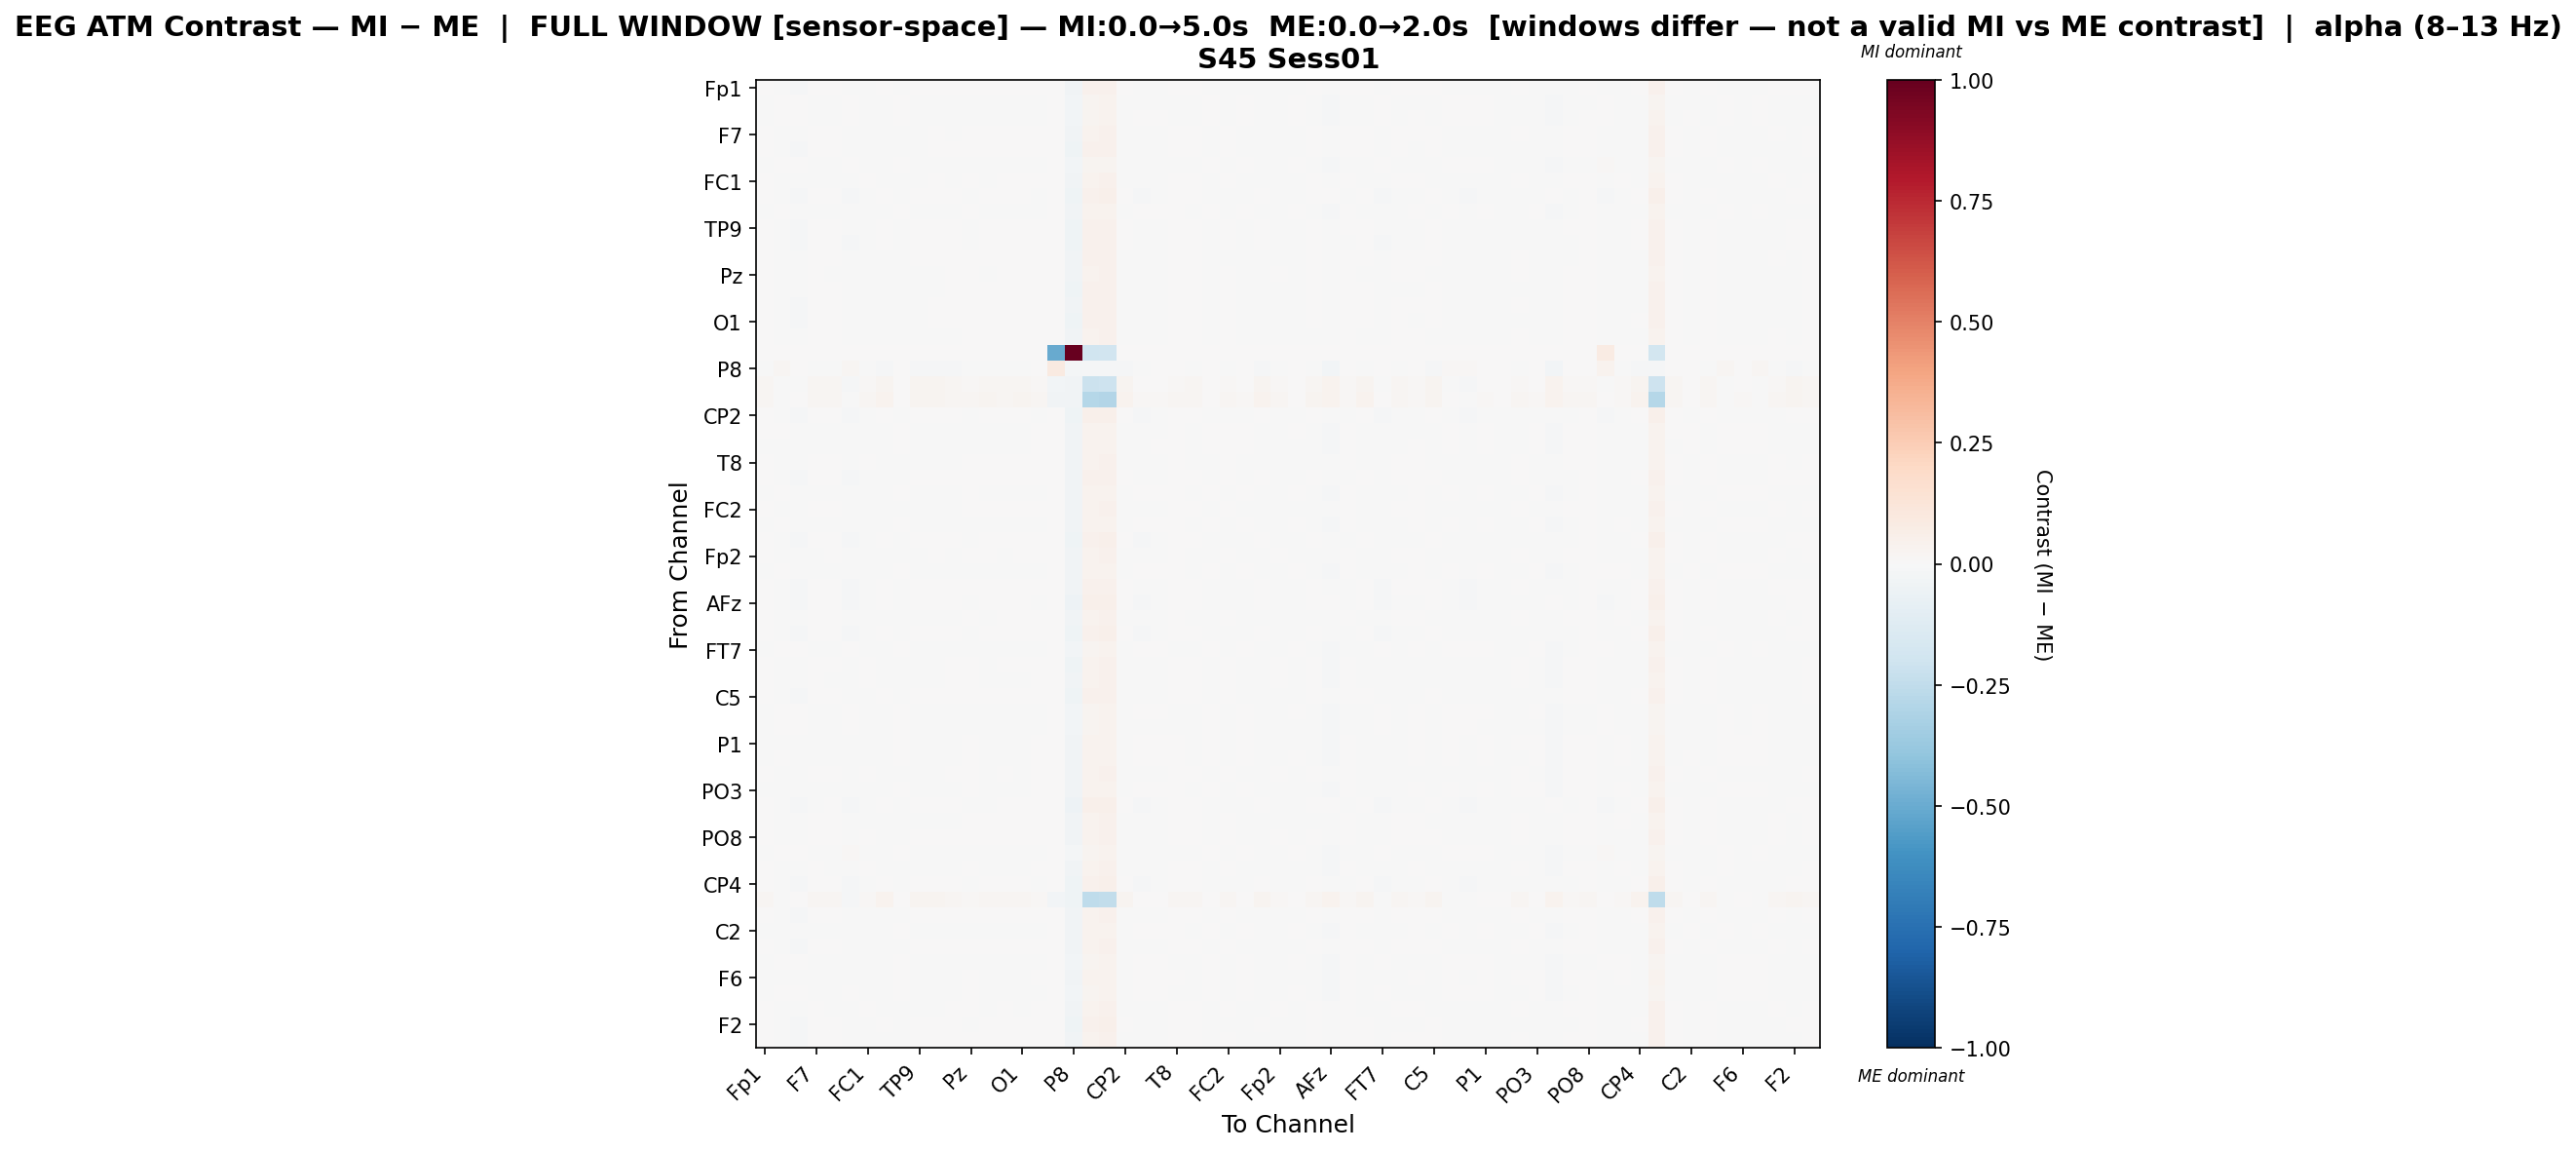

The table this chart was drawn from, first rows:
, Fp1, Fz, F3, F7, FT9, FC5, FC1, C3, T7, TP9, CP5, CP1, Pz, P3, P7, O1, Oz, O2, P8, TP10, CP6, CP2, Cz
Fp1, 0.00231, -0.005939, -0.008744, 0.000398, 0.003119, -0.006943, -0.00173, 0.0005583, -0.00451, 0.0009781, 0.00219, 0.0003041, 0.001474, 0.002886, 0.001909, 0.00294, 0.0004624, 0.0, -0.03801, 0.04002, 0.04327, 0.0005024, -0.004658
Fz, -0.001386, 0.004588, 0.0007374, -0.001628, -0.002455, 0.002361, -0.0008848, -0.004984, 0.0003289, -0.003121, -0.003305, -0.002583, -0.0009858, -0.002328, -0.001793, -0.002043, -0.0007438, 0.0, -0.02682, 0.02663, 0.03129, -0.005178, -0.0004206
F3, -0.002176, 0.00342, 0.0017, -0.001918, -0.0028, 0.001472, -0.001558, -0.004984, 0.001143, -0.003694, -0.003116, -0.002615, -0.0008957, -0.002615, -0.00236, -0.002395, -0.0008506, 0.0, -0.03063, 0.03038, 0.03463, -0.005099, 2.997125358708431e-05
F7, 0.001082, -0.004813, -0.007512, 0.0009495, 0.001725, -0.006193, -0.001417, -0.00154, -0.003359, -0.0006403, 0.0008668, -5.069598643623475e-05, 0.001933, 0.001813, 0.001198, 0.001774, 0.001188, 0.0, -0.03773, 0.03859, 0.04191, -0.001602, -0.003677
FT9, 0.003997, -0.005732, -0.008593, 0.002105, 0.001641, -0.007495, -0.0008639, -0.0008395, -0.00375, -0.0001287, 0.0004663, 0.001561, 0.0005743, 0.001546, 0.002106, 0.00178, 0.001485, 0.0, -0.03935, 0.04032, 0.04351, -0.001695, -0.006507
FC5, -0.001291, 0.005144, 0.001202, -0.00169, -0.002752, 0.006329, -0.001057, -0.004953, 0.0002666, -0.003142, -0.003545, -0.00277, -0.001057, -0.00234, -0.001939, -0.002432, -0.0007624, 0.000434, -0.0245, 0.02408, 0.02897, -0.005523, -0.0002268
FC1, 0.0003553, -0.003648, -0.005392, -0.0002928, -0.0006163, -0.005138, 0.0002183, -0.002856, -0.001824, -0.001299, 0.0001023, -0.0003835, 0.001245, -0.0002455, 7.536111427582009e-06, 0.0001913, 0.001314, 0.0, -0.03709, 0.03594, 0.04042, -0.003155, -0.002221
C3, 0.002903, -0.006997, -0.009436, 0.0009258, 0.0007557, -0.008228, -0.00224, 0.004671, -0.005583, 0.001931, 0.003227, 0.001072, -0.001236, 0.000675, 0.0009803, 0.001856, -0.000123, 0.0, -0.04192, 0.04687, 0.04922, 0.004313, -0.008207
T7, -0.001157, 3.787048118148083e-05, -0.002329, -0.001116, -0.0016, -0.001695, -0.001183, -0.00428, 0.001495, -0.0034, -0.003181, -0.002802, 9.494287590357596e-05, -0.001877, -0.001454, -0.00166, -0.0003448, 0.0, -0.03129, 0.03143, 0.0358, -0.004744, 0.0004343
TP9, 0.003363, -0.005555, -0.008287, 0.001273, 0.001123, -0.006903, -0.001437, 0.001048, -0.004521, 0.0009045, 0.001722, 0.001979, -0.0002257, 0.0006644, 0.001715, 0.002131, 0.000795, 0.0, -0.04191, 0.04363, 0.04627, 0.0003795, -0.007344
CP5, 0.004522, -0.006513, -0.008194, 0.002142, 0.001292, -0.008089, -1.0660742811871023e-05, 0.001514, -0.0051, 0.0008292, 0.00188, 0.003007, -0.0002526, 0.0009443, 0.0019, 0.002118, 0.0006575, 0.0, -0.04198, 0.04424, 0.04685, 0.0002874, -0.007496
CP1, 0.00183, -0.005639, -0.007727, 0.0007916, 0.001929, -0.007301, -0.0009207, -0.0007899, -0.004513, 0.0004673, 0.002436, 0.001333, 0.00141, 0.002376, 0.001583, 0.002522, 0.0006751, 0.0, -0.0387, 0.03978, 0.04303, -0.0003994, -0.004454
Pz, 0.002249, -0.003918, -0.007059, 0.00134, -1.1742163064406621e-05, -0.005715, -1.1968534301059772e-05, -0.002792, -0.002519, -0.001522, -0.0009937, 0.0004277, 0.001617, -0.0003134, 0.0005038, 0.0002165, 0.002051, 0.0, -0.03584, 0.03694, 0.0402, -0.002972, -0.004414
P3, 0.004171, -0.004996, -0.007779, 0.002066, 0.001237, -0.006499, -0.000645, -0.0008399, -0.003562, -0.0009862, -6.70831815280757e-05, 0.001856, 0.0003573, 0.0009125, 0.002229, 0.001915, 0.001355, 0.0, -0.04, 0.04074, 0.04403, -0.002045, -0.006645
P7, 0.002229, -0.005227, -0.007931, 0.001788, 0.001636, -0.007071, -0.001, -0.001253, -0.003819, -0.000183, 0.001115, 0.001034, 0.001206, 0.001898, 0.001491, 0.002135, 0.00117, 0.0, -0.03861, 0.03987, 0.04305, -0.001133, -0.005476
O1, 0.003853, -0.005552, -0.008143, 0.001836, 0.001442, -0.007396, -0.0005698, -0.0009897, -0.004146, -0.0001951, 0.0008968, 0.001801, 0.0003741, 0.001704, 0.002061, 0.002299, 0.001103, 0.0, -0.03932, 0.04115, 0.04437, -0.0007175, -0.00686
Oz, 0.0008984, -0.004556, -0.007052, 0.0006509, 0.000584, -0.006071, -0.0002322, -0.00232, -0.002689, -0.0008335, -0.0004184, -0.0004668, 0.001847, 0.0005597, 0.0005094, 0.0005174, 0.001638, 0.0, -0.0359, 0.03667, 0.04028, -0.002675, -0.002355
O2, 0.0, 0.0, 0.0, 0.0, 0.0, 0.0, 0.0, 0.0, 0.0, 0.0, 0.0, 0.0, 0.0, 0.0, 0.0, 0.0, 0.0, -0.5057, 1.0, -0.2023, -0.1875, 0.0, 0.0
P8, -0.004076, 0.01618, 0.004708, -0.005152, -0.005087, 0.02014, -0.006596, -0.01168, 0.007528, -0.01143, -0.01017, -0.007841, -4.3055538142006726e-05, -0.007198, -0.00469, -0.005576, 0.0008398, 0.08666, -0.01972, -0.01418, -0.01001, -0.01522, -0.002609
TP10, 0.01931, -0.007185, -0.001971, 0.01653, 0.01961, -0.01137, 0.01098, 0.03017, 0.001269, 0.0238, 0.02501, 0.01791, 0.01288, 0.01987, 0.01917, 0.02084, 0.01298, -0.02401, -0.03865, -0.2155, -0.2079, 0.02936, 0.004562
CP6, 0.02295, -0.002052, 0.003198, 0.02012, 0.02334, -0.006186, 0.01634, 0.0333, 0.006489, 0.02748, 0.02878, 0.02159, 0.01644, 0.02351, 0.02278, 0.02447, 0.0173, -0.03841, -0.03553, -0.2839, -0.2937, 0.03263, 0.009367
CP2, 0.003545, -0.006728, -0.008856, 0.0006753, 0.0004031, -0.008518, -0.001755, 0.004457, -0.005769, 0.001315, 0.002321, 0.001755, -0.0008296, 0.0005389, 0.00122, 0.001983, -1.680525303935765e-05, 0.0, -0.04369, 0.04722, 0.04958, 0.003202, -0.007993
Cz, 0.0002162, 7.821210768295369e-05, -0.002104, -0.0001086, -0.00268, -0.001544, -0.0001006, -0.005454, 0.001817, -0.005002, -0.004281, -0.001245, -0.0006478, -0.003572, -0.001773, -0.002557, 0.001455, 0.0, -0.03579, 0.03345, 0.03736, -0.006426, -0.001065
C4, -0.0004005, -0.0001817, -0.001749, -0.0003723, -0.00289, -0.001802, -8.401593692717968e-05, -0.004873, 0.00179, -0.003919, -0.003704, -0.001686, -0.0005559, -0.002501, -0.001964, -0.002765, 0.0005731, 0.0, -0.03386, 0.03245, 0.03673, -0.00546, -0.0002334
T8, 0.0007749, -0.004185, -0.006557, 0.000734, 0.001032, -0.005705, 5.147706972412087e-05, -0.002257, -0.002791, -0.001345, -0.0005427, -0.0005665, 0.002172, 0.0008238, 0.0003874, 0.0005756, 0.001421, 0.0, -0.03584, 0.03733, 0.0406, -0.002227, -0.002664
FT10, 0.002032, -0.006082, -0.008886, 0.00084, 0.002974, -0.008117, -0.001091, -0.0002498, -0.004939, 0.001216, 0.002131, 0.0005383, 0.001953, 0.002737, 0.002032, 0.003065, 0.0005787, 0.0, -0.03783, 0.03997, 0.04319, 0.0003529, -0.004556
FC6, -0.001195, 0.0003803, -0.002528, -0.001555, -0.001944, -0.001711, -0.001235, -0.004396, 0.001489, -0.003434, -0.00301, -0.002846, 0.0001298, -0.001921, -0.001496, -0.001703, -0.0001921, 0.0, -0.03253, 0.03202, 0.03637, -0.00498, 0.0003806
FC2, 0.0004483, -0.004266, -0.006759, 0.0003821, 0.0005218, -0.005986, -0.0005945, -0.002768, -0.002492, -0.001399, -0.0001827, -0.0004379, 0.00208, 0.0007045, 0.0003572, 0.000753, 0.001781, 0.0, -0.03687, 0.03741, 0.04081, -0.002644, -0.002571
F4, -0.001513, 0.00039, -0.002337, -0.001276, -0.001644, -0.001424, -0.001941, -0.004425, 0.001683, -0.00355, -0.003126, -0.002959, -0.0005489, -0.002034, -0.001699, -0.001909, -9.420111820192804e-05, 0.0, -0.03215, 0.03187, 0.0363, -0.004893, 0.000285
F8, 0.002852, -0.006091, -0.009159, 0.0005451, 0.001156, -0.007889, -0.002041, 0.00343, -0.004845, 0.0008493, 0.00206, 0.0009949, -0.0006447, 0.0001409, 0.0009996, 0.001878, 0.0004608, 0.0, -0.04303, 0.04655, 0.04886, 0.002493, -0.00799
Fp2, 0.0004075, -0.003847, -0.005655, -3.292504359436688e-06, 0.0002472, -0.00459, -9.965281535688594e-05, -0.002605, -0.002632, -0.001612, 8.35129479858119e-05, -0.0002795, 0.001989, 0.000314, -0.0003009, 0.0002692, 0.001603, 0.0, -0.03696, 0.03702, 0.04031, -0.002495, -0.00244
AF7, -0.001566, 0.0004997, -0.00171, -0.001138, -0.002326, -0.00174, -0.001136, -0.004719, 0.002146, -0.003808, -0.003194, -0.003234, -0.0004714, -0.001997, -0.001634, -0.001964, -0.0001275, 0.0, -0.03234, 0.03127, 0.03581, -0.005797, 6.791636746631754e-05
AF3, 0.002287, -0.006949, -0.008469, 0.001003, 0.002565, -0.008324, -0.0007592, 0.0003904, -0.004993, 0.001286, 0.003135, 0.001335, 0.001219, 0.003108, 0.001946, 0.003068, 0.0002932, 0.0, -0.03852, 0.04052, 0.04386, 0.0006031, -0.004725
AFz, 0.002559, -0.00704, -0.01014, 0.000275, 0.001136, -0.008995, -0.002686, 0.005124, -0.005494, 0.0007817, 0.001323, 0.0007875, -0.0009945, 6.023917317461016e-05, 0.0009828, 0.001897, -0.0001824, 0.0, -0.04741, 0.05098, 0.05325, 0.003138, -0.008773
F1, 0.0004073, -0.003954, -0.00651, 0.0004389, 0.0001634, -0.0054, -0.0006486, -0.002733, -0.001968, -0.001603, -0.001185, -0.001231, 0.001618, -0.000319, 0.0001118, 0.0001194, 0.001316, 0.0, -0.03469, 0.03576, 0.03939, -0.003269, -0.001877
F5, 0.003875, -0.006582, -0.009752, 0.001315, 0.001512, -0.008627, -0.001642, 0.003395, -0.005471, 0.001204, 0.001708, 0.001644, -0.0005981, 0.0004808, 0.001434, 0.002225, 3.612412004254459e-05, 0.0, -0.04074, 0.04599, 0.04835, 0.00258, -0.008108
FT7, -0.001487, 0.003197, 0.0007509, -0.00182, -0.002603, 0.00137, -0.001601, -0.005045, 0.001606, -0.003663, -0.003639, -0.003052, -0.0005042, -0.002603, -0.00226, -0.00229, -0.0008521, 0.0, -0.0301, 0.02981, 0.03424, -0.005432, 0.0004156
FC3, 0.003143, -0.003973, -0.006638, 0.002648, 0.0005562, -0.005857, 0.0009444, -0.00365, -0.002582, -0.002862, -0.002357, 0.001623, 0.001722, -0.0007197, 0.001235, 0.0005754, 0.002537, 0.0, -0.03986, 0.0388, 0.04196, -0.00459, -0.005494
C1, 0.001564, -0.002761, -0.004952, 0.001595, -0.0003906, -0.004691, 0.001815, -0.004223, -0.00156, -0.003594, -0.003515, 0.000496, 0.001372, -0.001652, -0.0003687, -0.0009415, 0.002802, 0.0, -0.03634, 0.03615, 0.03926, -0.004899, -0.003429
C5, 0.003732, -0.005595, -0.008662, 0.001535, 0.001358, -0.007706, -0.001229, 0.0004274, -0.004285, 0.0004585, 0.001664, 0.002065, 0.0001322, 0.00112, 0.00206, 0.002482, 0.0007693, 0.0, -0.04104, 0.04291, 0.04591, -3.423453459230502e-05, -0.007553
TP7, -0.0009883, 0.003047, 0.001178, -0.001417, -0.002552, 0.001258, -0.001371, -0.004611, 0.001101, -0.003275, -0.003889, -0.002646, -0.0005889, -0.002215, -0.001876, -0.002323, -0.0006482, 0.0, -0.02787, 0.02791, 0.03245, -0.005503, 0.0002407
CP3, -0.001567, 0.005409, 0.001192, -0.001482, -0.002738, 0.00396, -0.001233, -0.004967, 0.0007851, -0.003308, -0.004016, -0.002647, -0.0009648, -0.002307, -0.001955, -0.002328, -0.0007182, 0.0, -0.02692, 0.0266, 0.03126, -0.005595, -0.0002126
P1, -0.001254, -0.0001005, -0.002635, -0.001299, -0.001388, -0.001787, -0.0007976, -0.00445, 0.001258, -0.003394, -0.003179, -0.002809, 0.0002643, -0.001687, -0.001538, -0.001951, 0.0002416, 0.0, -0.033, 0.03228, 0.03662, -0.005124, 0.0004331
P5, -0.001809, 0.0002763, -0.002143, -0.001647, -0.001637, -0.001615, -0.001261, -0.0051, 0.001573, -0.003657, -0.003236, -0.00307, 0.0003081, -0.001847, -0.001702, -0.001721, 0.0001959, 0.0, -0.03337, 0.03194, 0.03624, -0.005389, 0.0006753
PO7, 0.002247, -0.003587, -0.006618, 0.002214, 0.0001302, -0.005105, 0.0003765, -0.003411, -0.002202, -0.002511, -0.002096, 0.0009155, 0.001285, -0.0008566, 0.00063, -0.0001225, 0.002649, 0.0, -0.03769, 0.03775, 0.04106, -0.004151, -0.004743
PO3, -0.001159, -0.0005569, -0.003213, -0.001602, -0.001201, -0.002706, -0.001011, -0.004436, 0.001255, -0.003202, -0.002781, -0.002621, 0.0003489, -0.001591, -0.001658, -0.001671, 0.0002337, 0.0, -0.03358, 0.03297, 0.03723, -0.004717, 0.0003357
POz, 0.002083, -0.007248, -0.009114, -0.0002157, 0.0005809, -0.008901, -0.001964, 0.005147, -0.005981, 0.0004433, 0.002038, 0.001007, -0.00143, -0.0004378, 0.0002157, 0.001219, 3.9857610883485156e-05, 0.0, -0.04808, 0.05169, 0.05396, 0.003807, -0.008219
PO4, 0.0005569, -0.004203, -0.00669, 0.0004927, 0.0004254, -0.005732, -2.7040103633404384e-05, -0.002669, -0.002317, -0.001178, -0.0007628, -0.0008097, 0.001872, 0.0002176, 0.0001683, 0.0001742, 0.001754, 0.0, -0.03576, 0.03617, 0.03994, -0.003026, -0.001978
PO8, 0.001711, -0.006093, -0.00712, 0.001524, 0.0007651, -0.007353, 0.0002476, -0.001273, -0.004501, 0.0002051, 0.000777, 0.001252, 0.001455, 0.001134, 0.001566, 0.00137, 0.001254, 0.0, -0.03478, 0.03778, 0.04137, -0.001471, -0.003192
P2, -0.002463, 0.005939, 0.00126, -0.002318, -0.0035, 0.01006, -0.00127, -0.006571, 0.0003406, -0.00464, -0.004794, -0.003956, -0.001519, -0.00303, -0.002587, -0.003155, -0.001224, 0.004923, -0.01682, 0.02707, 0.03152, -0.00708, -0.0005603
CPz, 0.0005464, -0.002082, -0.005294, 0.0003941, -0.001209, -0.003927, 0.001228, -0.004219, -0.0008026, -0.002733, -0.002317, -0.0008223, 0.0006913, -0.001337, -0.0009937, -0.001376, 0.001747, 0.0, -0.03606, 0.03509, 0.0394, -0.004586, -0.00246
CP4, 0.003286, -0.006284, -0.009401, 0.0007102, 0.0007144, -0.008442, -0.001242, 0.004595, -0.005111, 0.0012, 0.001912, 0.001073, -0.001178, 0.0004004, 0.001166, 0.001843, -7.94355276671548e-05, 0.0, -0.04152, 0.04671, 0.04913, 0.003277, -0.00826
TP8, 0.02127, -0.004875, 0.0003806, 0.01846, 0.02162, -0.009046, 0.01348, 0.03207, 0.003655, 0.0258, 0.02706, 0.01996, 0.01463, 0.02183, 0.02111, 0.0228, 0.01533, -0.02908, -0.03912, -0.2517, -0.2497, 0.03118, 0.007013
C6, 0.002802, -0.005961, -0.009037, 0.001472, 0.002495, -0.007798, -0.001041, -0.0008673, -0.004549, 0.0006932, 0.001108, 0.0008087, 0.001757, 0.002284, 0.002233, 0.002431, 0.0008024, 0.0, -0.03559, 0.0384, 0.04181, -0.0009168, -0.004117
C2, -0.001462, -0.0001339, -0.00175, -0.001299, -0.001847, -0.001657, -0.0006606, -0.004376, 0.0009657, -0.003223, -0.002454, -0.002082, -0.0001909, -0.002082, -0.001723, -0.001932, -0.000233, 0.0, -0.03305, 0.03217, 0.03648, -0.004573, 0.0007307
FC4, 0.002399, -0.00587, -0.008206, 0.001515, 0.001787, -0.007349, -0.0008258, -0.000616, -0.004352, 0.0007374, 0.001539, 0.001032, 0.001613, 0.002445, 0.001943, 0.002109, 0.0008685, 0.0, -0.03668, 0.03841, 0.04185, -0.000998, -0.004083
FT8, -0.001602, 0.002696, 0.0007692, -0.001223, -0.002031, -0.000175, -0.001018, -0.004637, 0.0006955, -0.003316, -0.003283, -0.002675, -0.0005988, -0.001938, -0.0016, -0.001613, -0.0002642, 0.0, -0.02726, 0.02693, 0.03162, -0.004908, 4.8321120556009566e-05
F6, -0.001036, -0.0006638, -0.002818, -0.00118, -0.001467, -0.002522, -0.0005916, -0.004616, 0.0009645, -0.002991, -0.002985, -0.002409, 0.0005623, -0.001378, -0.001328, -0.001548, 0.000243, 0.0, -0.03341, 0.03256, 0.0368, -0.005106, 0.0005495
AF8, -0.002834, 0.003131, 0.001537, -0.002092, -0.001795, 0.001015, -0.0005591, -0.005506, 0.001169, -0.004178, -0.003531, -0.003243, 2.9305027544952662e-05, -0.002106, -0.002364, -0.002077, -0.0002789, 0.0, -0.02673, 0.02852, 0.03261, -0.005342, 0.0004852
AF4, 0.00182, -0.004069, -0.005906, 0.00185, -0.000429, -0.005692, 0.0008513, -0.00311, -0.002478, -0.001847, -0.001067, 0.001003, 0.001118, -0.0003438, 0.0002894, -0.0002935, 0.002375, 0.0, -0.03826, 0.03808, 0.04128, -0.003706, -0.004386
... 2 more rows
